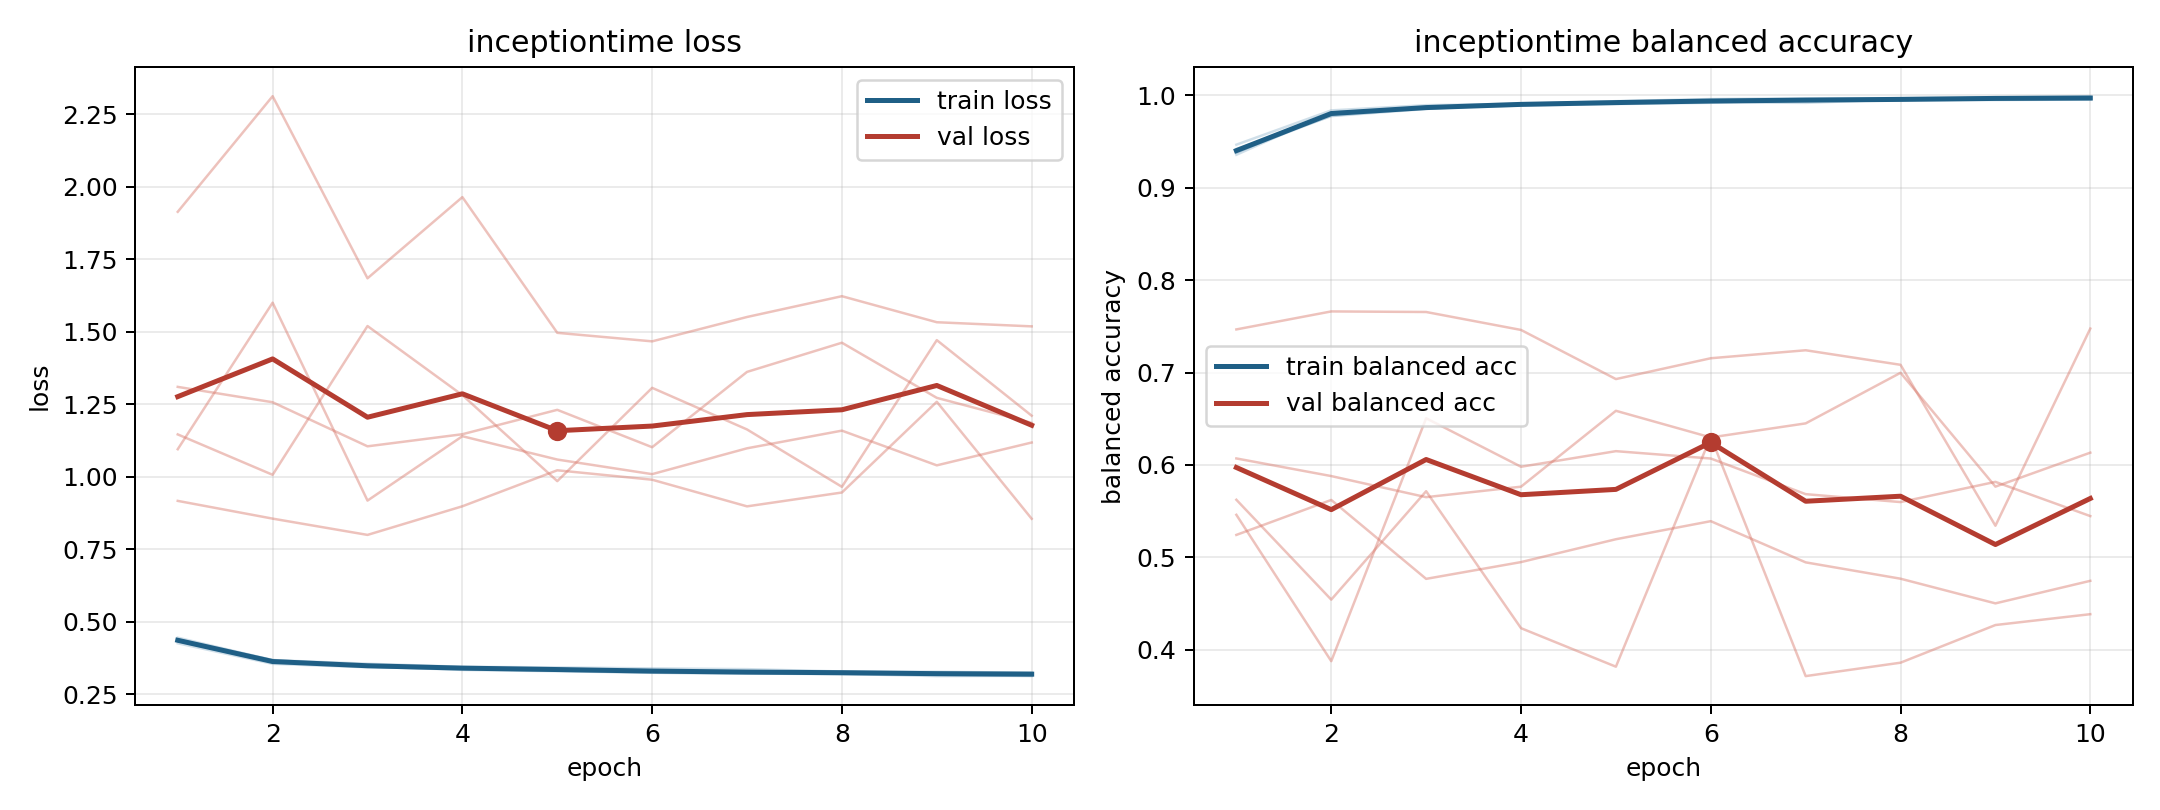

Values plotted in this chart, from the file beside it:
model, fold, epoch, train_loss, train_balanced_accuracy, val_loss, val_balanced_accuracy
inceptiontime, 1, 1, 0.4336, 0.9418, 1.146, 0.6071
inceptiontime, 1, 2, 0.3602, 0.9773, 1.007, 0.588
inceptiontime, 1, 3, 0.3458, 0.9851, 1.52, 0.5652
inceptiontime, 1, 4, 0.3339, 0.9907, 1.281, 0.5765
inceptiontime, 1, 5, 0.3293, 0.9924, 0.9849, 0.6586
inceptiontime, 1, 6, 0.3242, 0.9941, 1.307, 0.6298
inceptiontime, 1, 7, 0.3214, 0.9938, 1.163, 0.645
inceptiontime, 1, 8, 0.3201, 0.9948, 0.9653, 0.6997
inceptiontime, 1, 9, 0.3125, 0.9977, 1.471, 0.5766
inceptiontime, 1, 10, 0.3135, 0.997, 1.211, 0.6133
inceptiontime, 2, 1, 0.4451, 0.9355, 1.095, 0.5461
inceptiontime, 2, 2, 0.3676, 0.9814, 1.6, 0.3878
inceptiontime, 2, 3, 0.3551, 0.9856, 0.9178, 0.6505
inceptiontime, 2, 4, 0.3446, 0.9903, 1.14, 0.5981
inceptiontime, 2, 5, 0.3424, 0.9918, 1.059, 0.6149
inceptiontime, 2, 6, 0.3391, 0.9922, 1.009, 0.607
inceptiontime, 2, 7, 0.3365, 0.9917, 1.098, 0.5684
inceptiontime, 2, 8, 0.3284, 0.9954, 1.159, 0.5599
inceptiontime, 2, 9, 0.3274, 0.9966, 1.039, 0.5817
inceptiontime, 2, 10, 0.3242, 0.9972, 1.118, 0.5447
inceptiontime, 3, 1, 0.4257, 0.9464, 1.914, 0.5243
inceptiontime, 3, 2, 0.3549, 0.9836, 2.313, 0.5622
inceptiontime, 3, 3, 0.3429, 0.9892, 1.685, 0.4768
inceptiontime, 3, 4, 0.3379, 0.9907, 1.964, 0.4949
inceptiontime, 3, 5, 0.3312, 0.9935, 1.496, 0.5197
inceptiontime, 3, 6, 0.324, 0.9958, 1.467, 0.5392
inceptiontime, 3, 7, 0.3217, 0.9966, 1.551, 0.4946
inceptiontime, 3, 8, 0.3188, 0.9968, 1.623, 0.477
inceptiontime, 3, 9, 0.3169, 0.9976, 1.533, 0.4503
inceptiontime, 3, 10, 0.3127, 0.9989, 1.519, 0.4747
inceptiontime, 4, 1, 0.4371, 0.9377, 0.9168, 0.7466
inceptiontime, 4, 2, 0.3629, 0.9808, 0.8556, 0.7661
inceptiontime, 4, 3, 0.3501, 0.9869, 0.7995, 0.7655
inceptiontime, 4, 4, 0.3413, 0.9898, 0.8982, 0.7461
inceptiontime, 4, 5, 0.3368, 0.9918, 1.022, 0.6929
inceptiontime, 4, 6, 0.3295, 0.9946, 0.9898, 0.7154
inceptiontime, 4, 7, 0.327, 0.9958, 0.8979, 0.7241
inceptiontime, 4, 8, 0.3259, 0.9958, 0.9457, 0.7083
inceptiontime, 4, 9, 0.3239, 0.9958, 1.259, 0.5343
inceptiontime, 4, 10, 0.3232, 0.996, 0.8551, 0.7475
inceptiontime, 5, 1, 0.4389, 0.9386, 1.31, 0.5623
inceptiontime, 5, 2, 0.3682, 0.9777, 1.257, 0.4543
inceptiontime, 5, 3, 0.347, 0.9862, 1.105, 0.5716
inceptiontime, 5, 4, 0.3424, 0.9888, 1.147, 0.4235
inceptiontime, 5, 5, 0.336, 0.9904, 1.231, 0.3818
inceptiontime, 5, 6, 0.3325, 0.9918, 1.102, 0.6306
inceptiontime, 5, 7, 0.3252, 0.9952, 1.362, 0.3716
inceptiontime, 5, 8, 0.3279, 0.9945, 1.462, 0.3861
inceptiontime, 5, 9, 0.3236, 0.9948, 1.272, 0.4269
inceptiontime, 5, 10, 0.3227, 0.9953, 1.186, 0.4386
